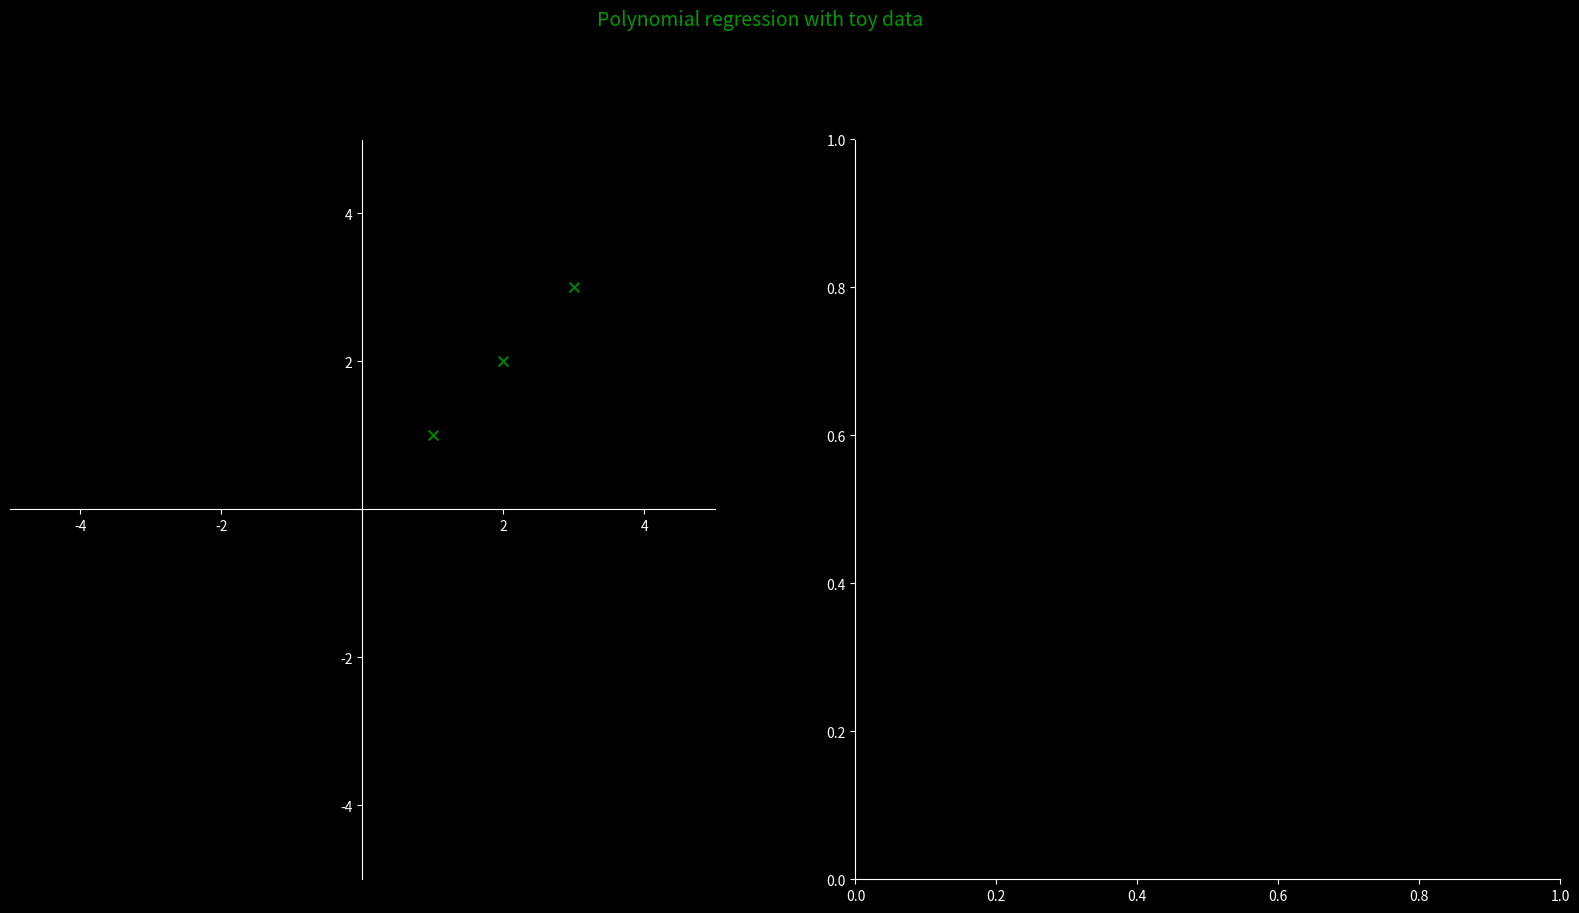

Source code (Python): (Note: this script raises an exception after producing the figure.)
import warnings
warnings.filterwarnings("ignore")
import matplotlib as mpl
import matplotlib.pyplot as plt
import numpy as np
import csv



class Plot2D:
    def __init__(self, XY):
        self.xy = XY
        self.last_point_func1 = None
        self.lines_func0 = None
        self.lines_func1 = None
        self.linspace0 = np.linspace(-1*self.xy[0], self.xy[0], num=100)
        mpl.rcParams['toolbar'] = 'None'
        self.fig = plt.figure(figsize=(20, 10), dpi=80)
        self.fig.set_facecolor((0,0,0))
        self.fig.suptitle('Polynomial regression with toy data', fontsize=14, color=(0,0.6,0))
        self.ax0 = self.fig.add_subplot(121)
        self.ax1 = self.fig.add_subplot(122)
        self.fig.subplots_adjust(top=0.85)
        
        
        self.ax0.set_facecolor('black')
        
        self.ax0.spines['bottom'].set_color((1,1,1))
        self.ax0.spines['left'].set_color((1,1,1))
        self.ax0.spines['bottom'].set_position('center')
        self.ax0.spines['left'].set_position('center')
        self.ax0.tick_params(axis='x', colors='white')
        self.ax0.tick_params(axis='y', colors='white')
        self.ax0.axis([-1*self.xy[0],
                        self.xy[0],
                       -1*self.xy[1],
                        self.xy[0]])
        
        #hide 0 ticks
        xticks = self.ax0.xaxis.get_major_ticks()
        xticks[3].label1.set_visible(False)
        
        yticks = self.ax0.yaxis.get_major_ticks()
        yticks[3].label1.set_visible(False)
        
        
        self.ax1.set_facecolor('black')
        self.ax1.spines['bottom'].set_color((1,1,1))
        self.ax1.spines['left'].set_color((1,1,1))
        
        self.ax1.tick_params(axis='x', colors='white')
        self.ax1.tick_params(axis='y', colors='white')

        self.show()


    def show(self):
        plt.ion()



    def redraw_func0(self, func):
        # removing old lines
        if self.lines_func0:
            for i in range(len(self.lines_func0)):
                self.lines_func0.pop(i).remove()
        # as x_array in __init__ defined self.linspace0
        y_array = np.fromiter(map(func,self.linspace0), dtype = np.float)
        self.lines_func0 = self.ax0.plot(self.linspace0, y_array, color='red')


    def scatter0(self, datapoints):
        assert type(datapoints) is np.ndarray, 'datapoint should be numpy.array'
        self.ax0.scatter(datapoints[:,0],datapoints[:,1], s=50, c='g', marker='x')


    def add_line_func1(self, val, step):
        # from self.last_point_func1 = 0
        if not self.last_point_func1:
            self.last_point_func1 = (0,val)
        p1 = self.last_point_func1
        p2 = (self.last_point_func1[0]+step, val)

        self.ax1.plot( (p1[0],p2[0]), (p1[1],p2[1]), color='white')

        # moving x by step and y making = val
        self.last_point_func1 = p2
        


if __name__ == '__main__':
    plot = Plot2D((5,5))

    # test scatter
    datapoints = np.array([[1,1],
                           [2,2],
                           [3,3]])
    plot.scatter0(datapoints)
     
    #  Test first and second func
    from math import sin, cos
    for i in range(10000):
        f = lambda x: sin(x+i*0.05)
        plot.redraw_func0(f)
        
        print(i)
        f2 = lambda x: sin(i)
        plot.add_line_func1(cos(i*0.1),0.1)
        if  not i % 100:
            plt.pause(0.0001)





